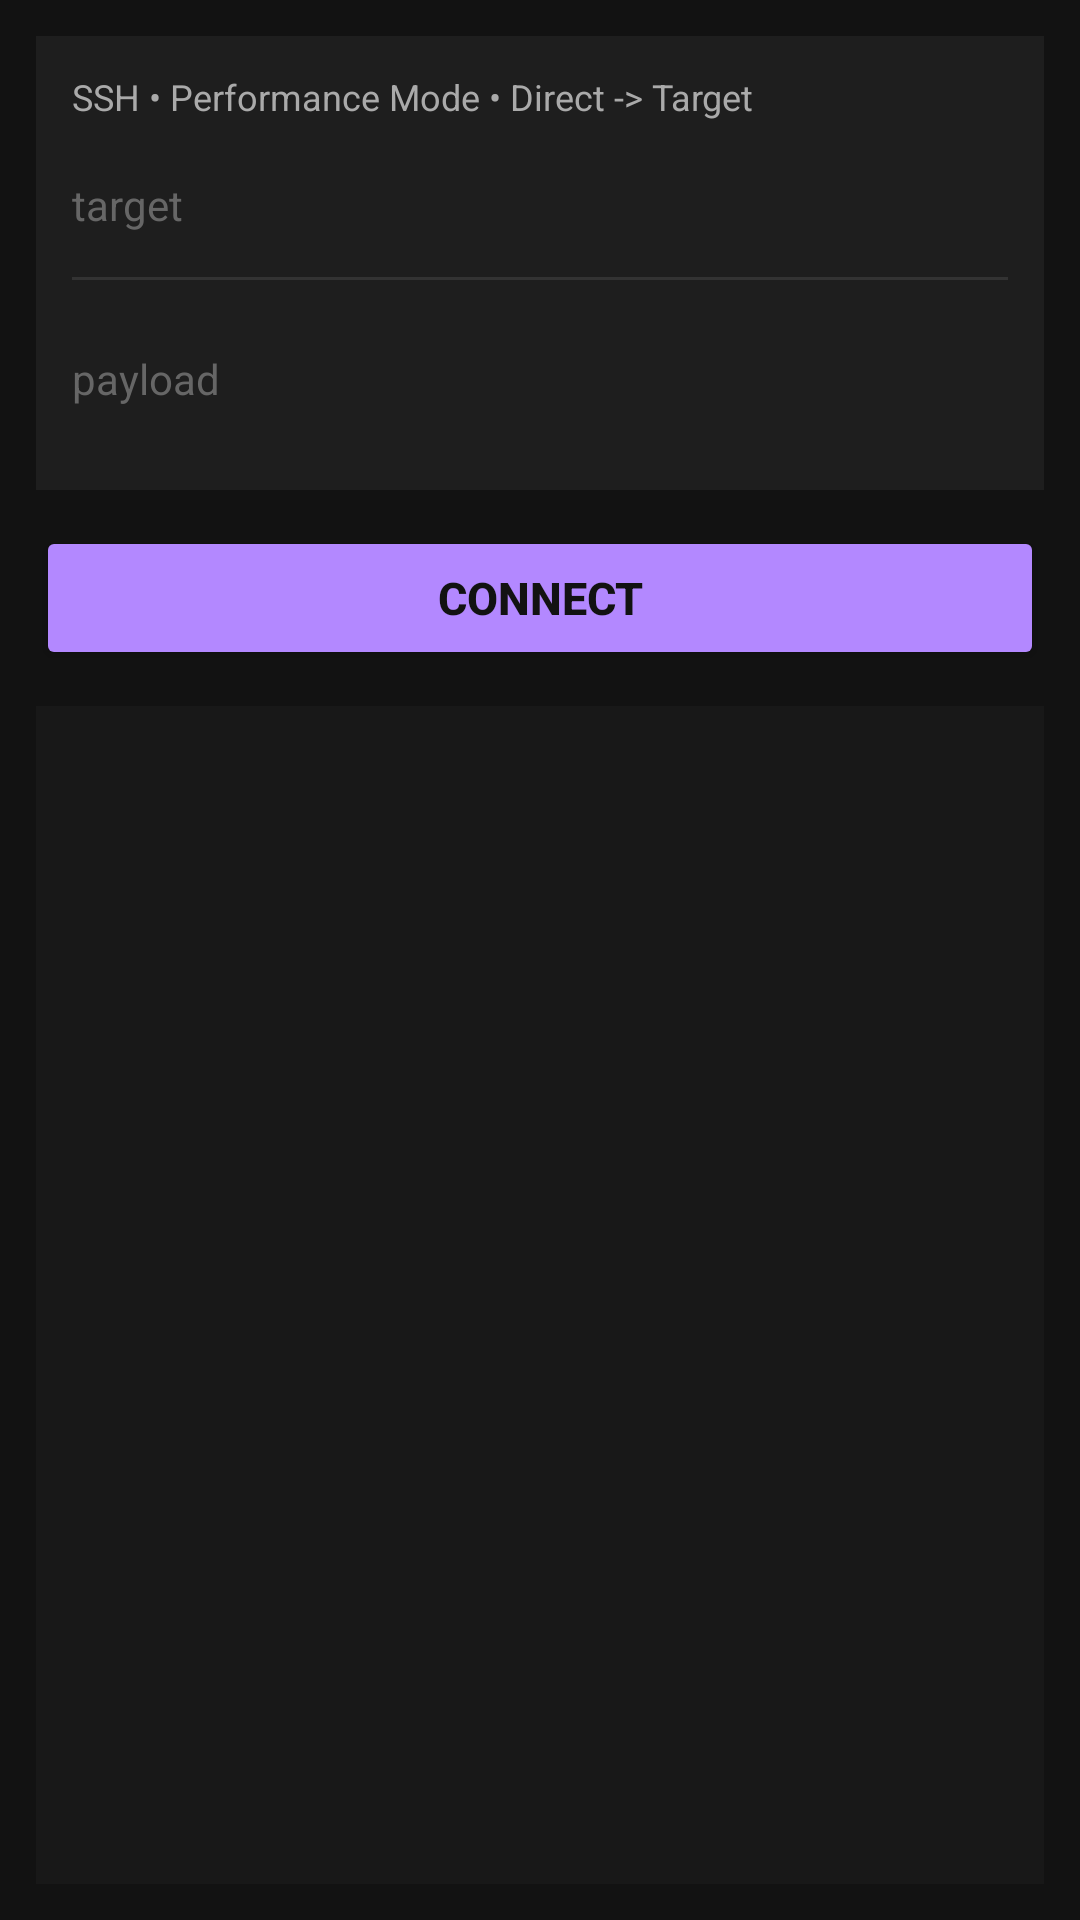

Reconstruct the res/layout file that produces this screen, plus the resources it refers to.
<!-- AndroidManifest.xml: application theme Theme.GsmBypassPro.Light -->
<!-- res/layout/activity_main.xml -->
<?xml version="1.0" encoding="utf-8"?>
<LinearLayout xmlns:android="http://schemas.android.com/apk/res/android"
    android:layout_width="match_parent"
    android:layout_height="match_parent"
    android:orientation="vertical"
    android:background="#121212"
    android:padding="12dp">

    
    <LinearLayout
        android:layout_width="match_parent"
        android:layout_height="wrap_content"
        android:background="#1E1E1E"
        android:orientation="vertical"
        android:padding="12dp"
        android:layout_marginBottom="12dp">

        
        <TextView
            android:id="@+id/tvProtocolStatus"
            android:layout_width="match_parent"
            android:layout_height="wrap_content"
            android:text="SSH • Performance Mode • Direct -> Target"
            android:textColor="#AAAAAA"
            android:textSize="12sp"
            android:layout_marginBottom="8dp" />

        
        <EditText
            android:id="@+id/etTargetServer"
            android:layout_width="match_parent"
            android:layout_height="40dp"
            android:background="@android:color/transparent"
            android:hint="target"
            android:textColor="#FFFFFF"
            android:textColorHint="#666666"
            android:textSize="14sp"
            android:layout_marginBottom="4dp" />

        <View
            android:layout_width="match_parent"
            android:layout_height="1dp"
            android:background="#333333"
            android:layout_marginBottom="8dp" />

        
        <EditText
            android:id="@+id/etPayload"
            android:layout_width="match_parent"
            android:layout_height="50dp"
            android:background="@android:color/transparent"
            android:hint="payload"
            android:textColor="#FFFFFF"
            android:textColorHint="#666666"
            android:textSize="14sp" />

    </LinearLayout>

    
    <Button
        android:id="@+id/btnConnect"
        android:layout_width="match_parent"
        android:layout_height="48dp"
        android:backgroundTint="#B388FF"
        android:text="CONNECT"
        android:textColor="#121212"
        android:textStyle="bold"
        android:textSize="15sp"
        android:layout_marginBottom="12dp" />

    
    <ScrollView
        android:layout_width="match_parent"
        android:layout_height="match_parent"
        android:background="#181818"
        android:padding="8dp">
        <TextView
            android:id="@+id/tvLogs"
            android:layout_width="match_parent"
            android:layout_height="wrap_content"
            android:textColor="#CCCCCC"
            android:textSize="11sp"
            android:fontFamily="monospace" />
    </ScrollView>

</LinearLayout>
<!-- resources referenced by this layout -->
<resources>
  <style name="Theme.GsmBypassPro.Light" parent="Theme.AppCompat.Light.DarkActionBar">
          <item name="colorPrimary">#00838F</item>
          <item name="colorPrimaryDark">#005B60</item>
          <item name="colorAccent">#00E676</item>
          <item name="android:windowBackground">#F5F5F5</item>
      </style>
</resources>
